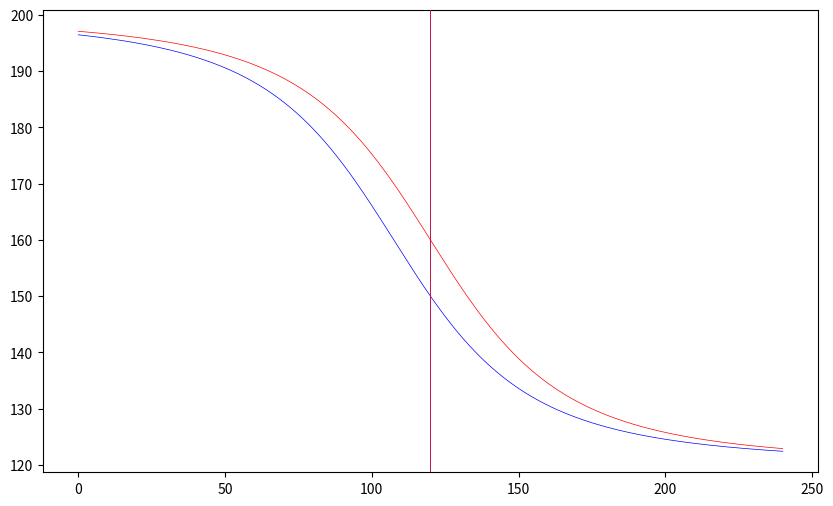

Source code (Python):

import numpy as np
import sympy as sp
import matplotlib.pyplot as plt

from sympy import sqrt as sympy_sqrt

# Time array for plotting
time_receiver = np.arange(0, 241, 1)

# Default doppler shift parameters
f0 = 150
tprime0 = 120
c = 320
v0 = 80
L = 4000
org = True

#Get Symbolic Doppler Expresion to take Derivatives of
sf0, sv0, stprime, stprime0, sl, sc = sp.symbols('f0 v0 tprime tprime0 l c')
if org:
    t = stprime - stprime0
else:
    t = stprime - stprime0 + sl/sc
f = sf0/(1+(sv0/sc)*(sv0* (t- sympy_sqrt(t**2-(1-sv0**2/sc**2)*(t**2-sl**2/sc**2)))/(1-sv0**2/sc**2))/(sympy_sqrt(sl**2+(sv0* (t- sympy_sqrt(t**2-(1-sv0**2/sc**2)*(t**2-sl**2/sc**2)))/(1-sv0**2/sc**2))**2)))


def get_t(v0, L, c, tprime0, time_receiver, org=False):
    """Calculate time in aircraft reference frame from 
    spectrogram reference frame.

    :type v0: numpy.int64 float
    :param v0: Velocity of the aircraft
    :type L: numpy.int64 float
    :param L: Altitude of the aircraft
    :type c: numpy.int64 float
    :param c: Velocity of the wave propagation
    :type tprime0: numpy.int64 float
    :param tprime0: Time of closest approach in spectrogram reference frame
    :type time_receiver: np.array float
    :param time_receiver: Time array in spectrogram reference frame
    :rtype: np.array
    :return: Time array in aircraft reference frame
    """
    beta = v0/c
    if org:
        arg = time_receiver - tprime0
    else:
        arg = time_receiver - tprime0 + L/c
    discriminant = arg**2 - (1 - beta**2) * (arg**2 - (L/c)**2)

    return (arg - np.sqrt(discriminant)) / (1 - beta**2)


def get_f(v0, L, c, t_array, f0):
    """Calculate observed frequency (Doppler effect).

    :type v0: numpy.int64 float
    :param v0: Velocity of the aircraft
    :type L: numpy.int64 float
    :param L: Altitude of the aircraft
    :type c: numpy.int64 float
    :param c: Velocity of the wave propagation
    :type t_array: np.array
    :param t_array: Time array in aircraft reference frame
    :type f0: numpy.int64 float
    :param f0: Emitted frequency from aircraft
    :rtype: np.array
    :return: Frequency array of received frequency at seonsors corresponding 
    to t_array
    """
    base = np.sqrt(L**2 + (v0 * t_array)**2)
    base_checked = np.where(base != 0, base, 1e-10)
    return f0 / (1 + (v0/c) * (v0*t_array) / base_checked)

#take derivative with respect to c
for var in [sf0, sv0, stprime, stprime0, sl, sc]:
    df = sp.diff(f, var)
    print("Derivatie with respect to {}: {}".format(var, df))


plt.figure(figsize=(10, 6))

tprime = get_t(v0,L,c,tprime0,time_receiver)
ft = get_f(v0,L,c,tprime, f0)

plt.plot(time_receiver, ft, 'blue', linewidth=0.5, zorder=10)
plt.axvline(tprime0, c='blue', linewidth=0.5, zorder=10)


tprime = get_t(v0,L,c,tprime0,time_receiver,org=True)
ft = get_f(v0,L,c,tprime, f0)

plt.plot(time_receiver, ft, 'red', linewidth=0.5, zorder=10)
plt.axvline(tprime0, c ='red', linewidth=0.5, zorder=10)

plt.show()
